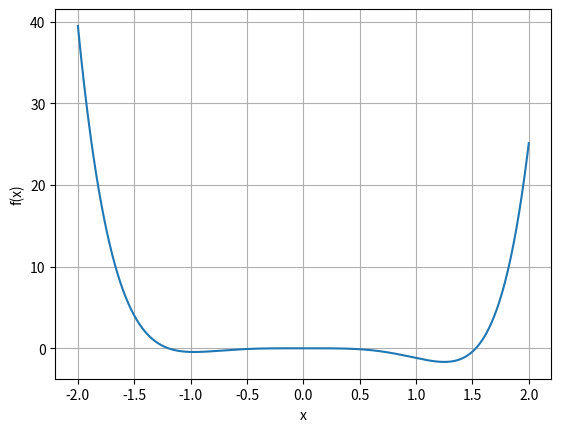

The script that saved this image:
import numpy as np
import matplotlib.pyplot as plt
from scipy.optimize import root_scalar

x=np.linspace(-2,2,1000)
y=np.exp(np.sin(x)**3) + x**6 - 2*x**4 - x**3 - 1
plt.plot(x,y)
plt.grid(True, axis='both')
plt.xlabel('x')
plt.ylabel('f(x)')
plt.show()

def f(x):
    return np.expm1(np.sin(x)**3) + x**6 - 2*x**4 - x**3

def df(x):
    return (3 * np.exp(np.sin(x)**3) *
            np.sin(x)**2 * np.cos(x)
            + 6*x**5 - 8*x**3 - 3*x**2)

r1=root_scalar(
    f,
    bracket=[-1.3, -1.1],
    method='bisect',
    xtol=1e-8
)

r2=root_scalar(
    f,
    bracket=[1.5, 1.6],
    method='bisect',
    xtol=1e-8
)

print(f"1η ρίζα: {r1.root:.7f}")
print("Επαναλήψεις:", r1.iterations)

print(f"2η ρίζα: {r2.root:.7f}")
print("Επαναλήψεις:", r2.iterations)

r1=root_scalar(
    f,
    x0=-1.2,
    fprime=df,
    method='newton',
    xtol=1e-8
)
r2=root_scalar(
    f,
    x0=0.01,
    fprime=df,
    method='newton',
    xtol=1e-10,
    maxiter=200
)
r3=root_scalar(
    f,
    x0=1.5,
    fprime=df,
    method='newton',
    xtol=1e-8,
)

print(f"1η ρίζα: {r1.root:.7f}")
print("Επαναλήψεις:", r1.iterations)

print(f"2η ρίζα: {r2.root:.7f}")
print("Επαναλήψεις:", r2.iterations)

print(f"3η ρίζα: {r3.root:.7f}")
print("Επαναλήψεις:", r3.iterations)


r1=root_scalar(
    f,
    x0=-1.3,
    x1=-1.1,
    method='secant',
    xtol=1e-8
)

r2=root_scalar(
    f,
    x0=-0.01,
    x1=0.001,
    method='secant',
    xtol=1e-10,
    maxiter=200
    
)

r3=root_scalar(
    f,
    x0=1.5,
    x1=1.6,
    method='secant',
    xtol=1e-8
)


print(f"1η ρίζα: {r1.root:.7f}")
print("Επαναλήψεις:", r1.iterations)

print(f"2η ρίζα: {r2.root:.7f}")
print("Επαναλήψεις:", r2.iterations)

print(f"3η ρίζα: {r3.root:.7f}")
print("Επαναλήψεις:", r3.iterations)
